Run: headless pygame with SDL's dummy video driver; simulated clock (each Clock.tick advances the game by its frame time, no real sleeping); random seed 0; keys injected as events and as key.get_pressed() state; no mouse input.
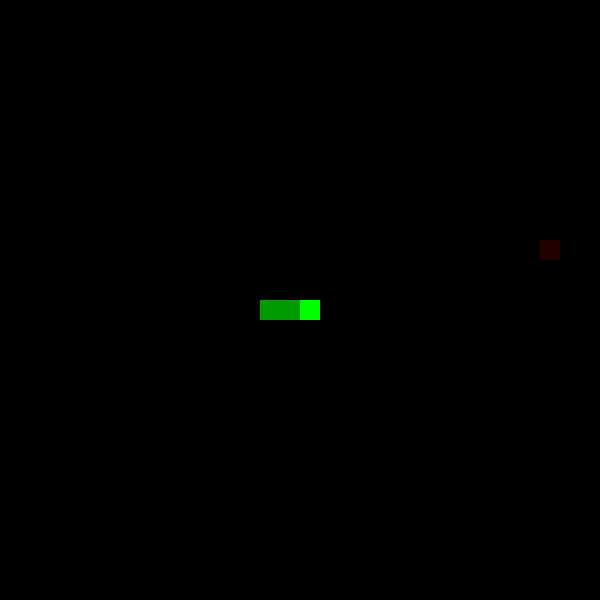
Frame 1 of 4 · flips 1–60 · no input
Frame 2 of 4 · flips 61–180 · tapped SPACE, RETURN · held RIGHT (→), D · screen unchanged from frame 1, image omitted
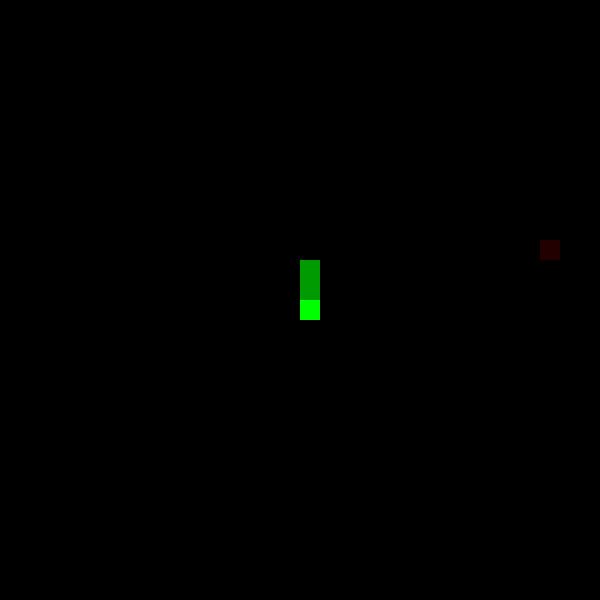
Frame 3 of 4 · flips 181–300 · held DOWN (↓), S
Frame 4 of 4 · flips 301–420 · held LEFT (←), A, UP (↑), W · screen unchanged from frame 3, image omitted

The pygame program that drew these frames:

import pygame
import random
import sys
import math

# Инициализация Pygame
pygame.init()

# Константы игры
CELL_SIZE = 20          # размер клетки (в пикселях)
GRID_WIDTH = 30         # количество клеток по горизонтали
GRID_HEIGHT = 30        # количество клеток по вертикали
SCREEN_WIDTH = CELL_SIZE * GRID_WIDTH
SCREEN_HEIGHT = CELL_SIZE * GRID_HEIGHT

FPS = 10                # частота обновления игры (кадров в секунду)
FOG_RADIUS_CELLS = 5    # радиус видимости в клетках
FOG_RADIUS_PIXELS = FOG_RADIUS_CELLS * CELL_SIZE

# Цвета
WHITE = (255, 255, 255)
GREEN = (0, 255, 0)
DARKGREEN = (0, 155, 0)
RED = (255, 0, 0)
BLACK = (0, 0, 0)

# Настройка экрана
screen = pygame.display.set_mode((SCREEN_WIDTH, SCREEN_HEIGHT))
pygame.display.set_caption("Snake с ограниченным обзором")
clock = pygame.time.Clock()

# Функция для генерации случайного положения еды
def random_food_position(snake):
    while True:
        pos = (random.randint(0, GRID_WIDTH - 1), random.randint(0, GRID_HEIGHT - 1))
        if pos not in snake:
            return pos

# Основной цикл игры
def main():
    # Изначальное положение змейки (начинаем с длины 3)
    snake = [(GRID_WIDTH // 2, GRID_HEIGHT // 2),
             (GRID_WIDTH // 2 - 1, GRID_HEIGHT // 2),
             (GRID_WIDTH // 2 - 2, GRID_HEIGHT // 2)]
    direction = (1, 0)  # движение вправо
    food = random_food_position(snake)
    game_over = False

    while True:
        # Обработка событий
        for event in pygame.event.get():
            if event.type == pygame.QUIT:
                pygame.quit()
                sys.exit()
            # Обработка нажатий клавиш для изменения направления
            elif event.type == pygame.KEYDOWN:
                if event.key == pygame.K_UP and direction != (0, 1):
                    direction = (0, -1)
                elif event.key == pygame.K_DOWN and direction != (0, -1):
                    direction = (0, 1)
                elif event.key == pygame.K_LEFT and direction != (1, 0):
                    direction = (-1, 0)
                elif event.key == pygame.K_RIGHT and direction != (-1, 0):
                    direction = (1, 0)

        if not game_over:
            # Обновление положения змейки
            head_x, head_y = snake[0]
            dx, dy = direction
            new_head = ((head_x + dx) % GRID_WIDTH, (head_y + dy) % GRID_HEIGHT)

            # Проверка столкновения с собой
            if new_head in snake:
                game_over = True
            else:
                snake.insert(0, new_head)
                # Если съели еду, создаём новую еду, иначе удаляем хвост
                if new_head == food:
                    food = random_food_position(snake)
                else:
                    snake.pop()

        # Отрисовка игрового поля
        screen.fill(BLACK)

        # Функция для преобразования координат клетки в пиксели
        def cell_to_pixel(cell):
            x, y = cell
            return x * CELL_SIZE, y * CELL_SIZE

        # Отрисовка еды
        food_pixel = cell_to_pixel(food)
        pygame.draw.rect(screen, RED, (food_pixel[0], food_pixel[1], CELL_SIZE, CELL_SIZE))

        # Отрисовка змейки
        for i, cell in enumerate(snake):
            pixel = cell_to_pixel(cell)
            color = GREEN if i == 0 else DARKGREEN
            pygame.draw.rect(screen, color, (pixel[0], pixel[1], CELL_SIZE, CELL_SIZE))

        # Наложение эффекта "ограниченного обзора"
        # Создаём поверхность для тумана с альфа-каналом
        fog = pygame.Surface((SCREEN_WIDTH, SCREEN_HEIGHT), flags=pygame.SRCALPHA)
        fog.fill((0, 0, 0, 220))  # почти непрозрачный чёрный фон

        # Определяем положение центра обзора (голова змейки)
        snake_head_pixel = cell_to_pixel(snake[0])
        # Центрируем круг относительно середины клетки
        center = (snake_head_pixel[0] + CELL_SIZE // 2, snake_head_pixel[1] + CELL_SIZE // 2)

        # Вырезаем круг в тумане, чтобы было видно вокруг головы
        pygame.draw.circle(fog, (0, 0, 0, 0), center, FOG_RADIUS_PIXELS)

        # Накладываем туман на экран
        screen.blit(fog, (0, 0))

        # Отображаем всё на экране
        pygame.display.flip()
        clock.tick(FPS)

if __name__ == "__main__":
    main()
